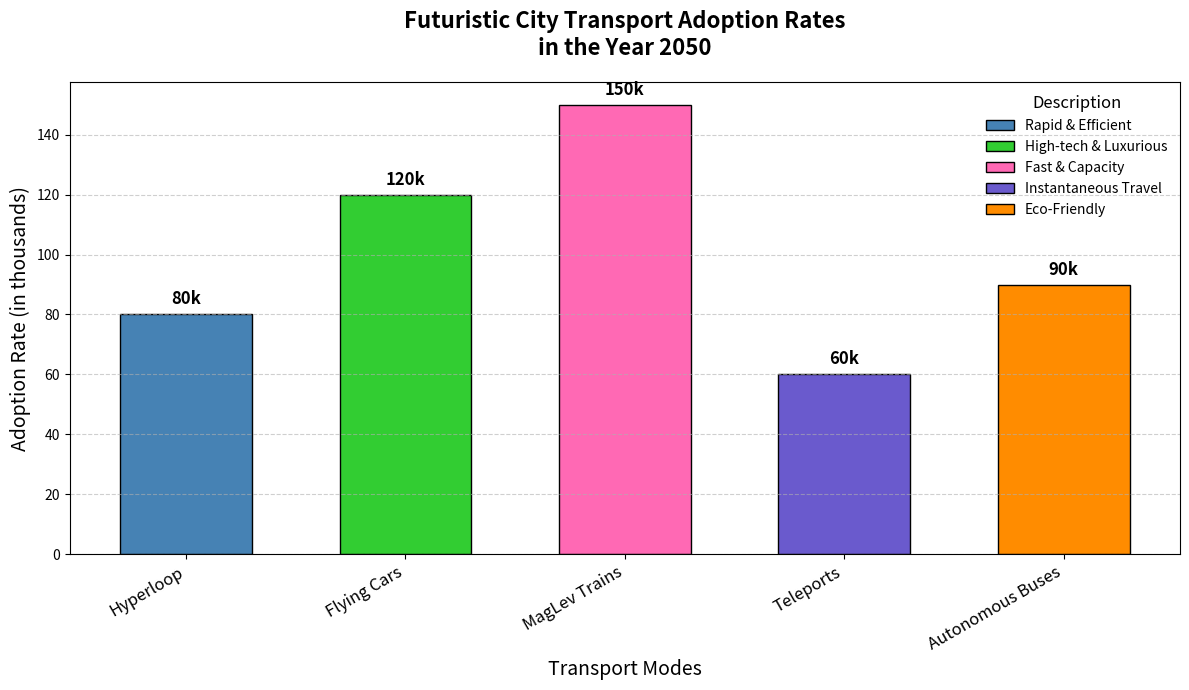

Write Python code to recreate this figure.
import matplotlib.pyplot as plt
import numpy as np

# Data for the transport modes and adoption rates
transport_modes = ['Hyperloop', 'Flying Cars', 'MagLev Trains', 'Teleports', 'Autonomous Buses']
adoption_rates = np.array([80, 120, 150, 60, 90])

# Shuffled colors corresponding to each transport mode
colors = ['#4682b4', '#32cd32', '#ff69b4', '#6a5acd', '#ff8c00']

# Positions of the bars on the x-axis
x_positions = np.arange(len(transport_modes))

# Plot the bar chart
fig, ax = plt.subplots(figsize=(12, 7))
bars = ax.bar(x_positions, adoption_rates, color=colors, edgecolor='black', width=0.6)

# Adding titles and labels
ax.set_title('Futuristic City Transport Adoption Rates\nin the Year 2050', fontsize=16, fontweight='bold', pad=20)
ax.set_xlabel('Transport Modes', fontsize=14)
ax.set_ylabel('Adoption Rate (in thousands)', fontsize=14)

# Assign the x-ticks and labels
ax.set_xticks(x_positions)
ax.set_xticklabels(transport_modes, fontsize=12, rotation=30, ha='right')

# Annotating the bars with their respective values
for bar in bars:
    yval = bar.get_height()
    ax.text(bar.get_x() + bar.get_width()/2, yval + 2, f'{yval}k', ha='center', va='bottom', fontsize=12, fontweight='bold')

# Adding gridlines for better readability
ax.yaxis.grid(True, linestyle='--', alpha=0.6)

# Adding a legend
legend_labels = ['Rapid & Efficient', 'High-tech & Luxurious', 'Fast & Capacity', 'Instantaneous Travel', 'Eco-Friendly']
ax.legend(bars, legend_labels, title='Description', title_fontsize='12', loc='upper right', fontsize=10, frameon=False)

# Automatically adjust layout
plt.tight_layout()

# Display the plot
plt.show()
